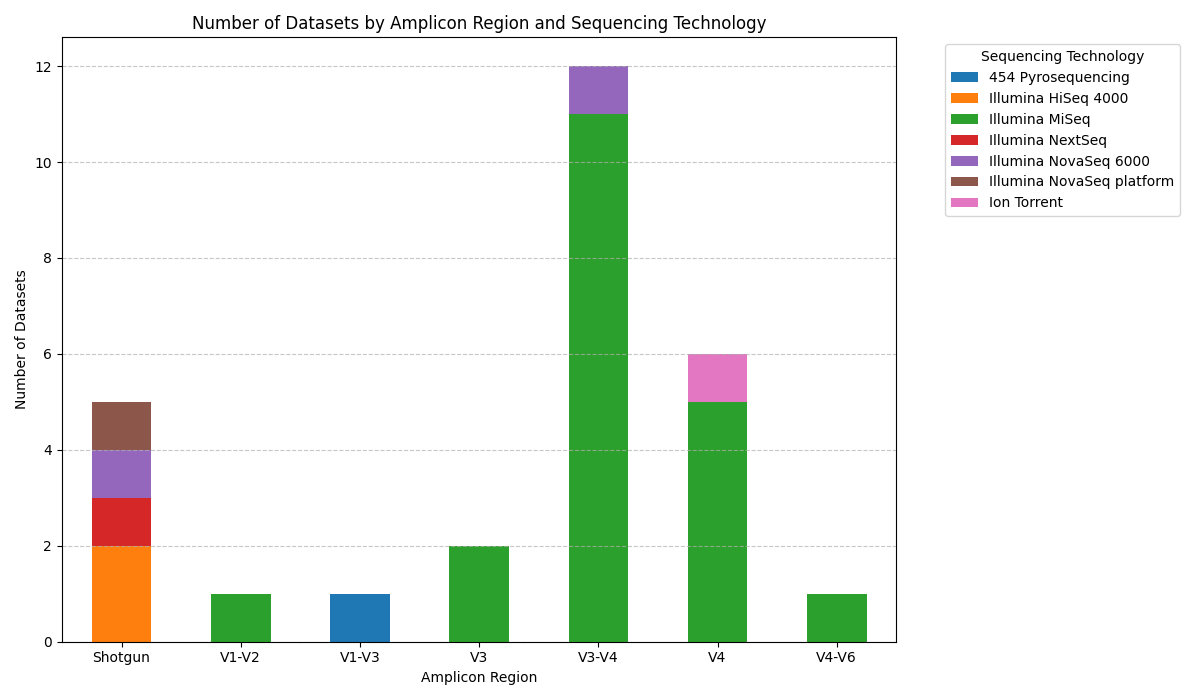

The file beside this chart, header and first rows:
Amplicon_Region	454_Pyrosequencing_Count	Illumina_HiSeq_4000_Count	Illumina_MiSeq_Count	Illumina_NextSeq_Count	Illumina_NovaSeq_6000_Count	Illumina_NovaSeq_platform_Count	Ion_Torrent_Count
Shotgun	0	2	0	1	1	1	0
V1-V2	0	0	1	0	0	0	0
V1-V3	1	0	0	0	0	0	0
V3	0	0	2	0	0	0	0
V3-V4	0	0	11	0	1	0	0
V4	0	0	5	0	0	0	1
V4-V6	0	0	1	0	0	0	0
